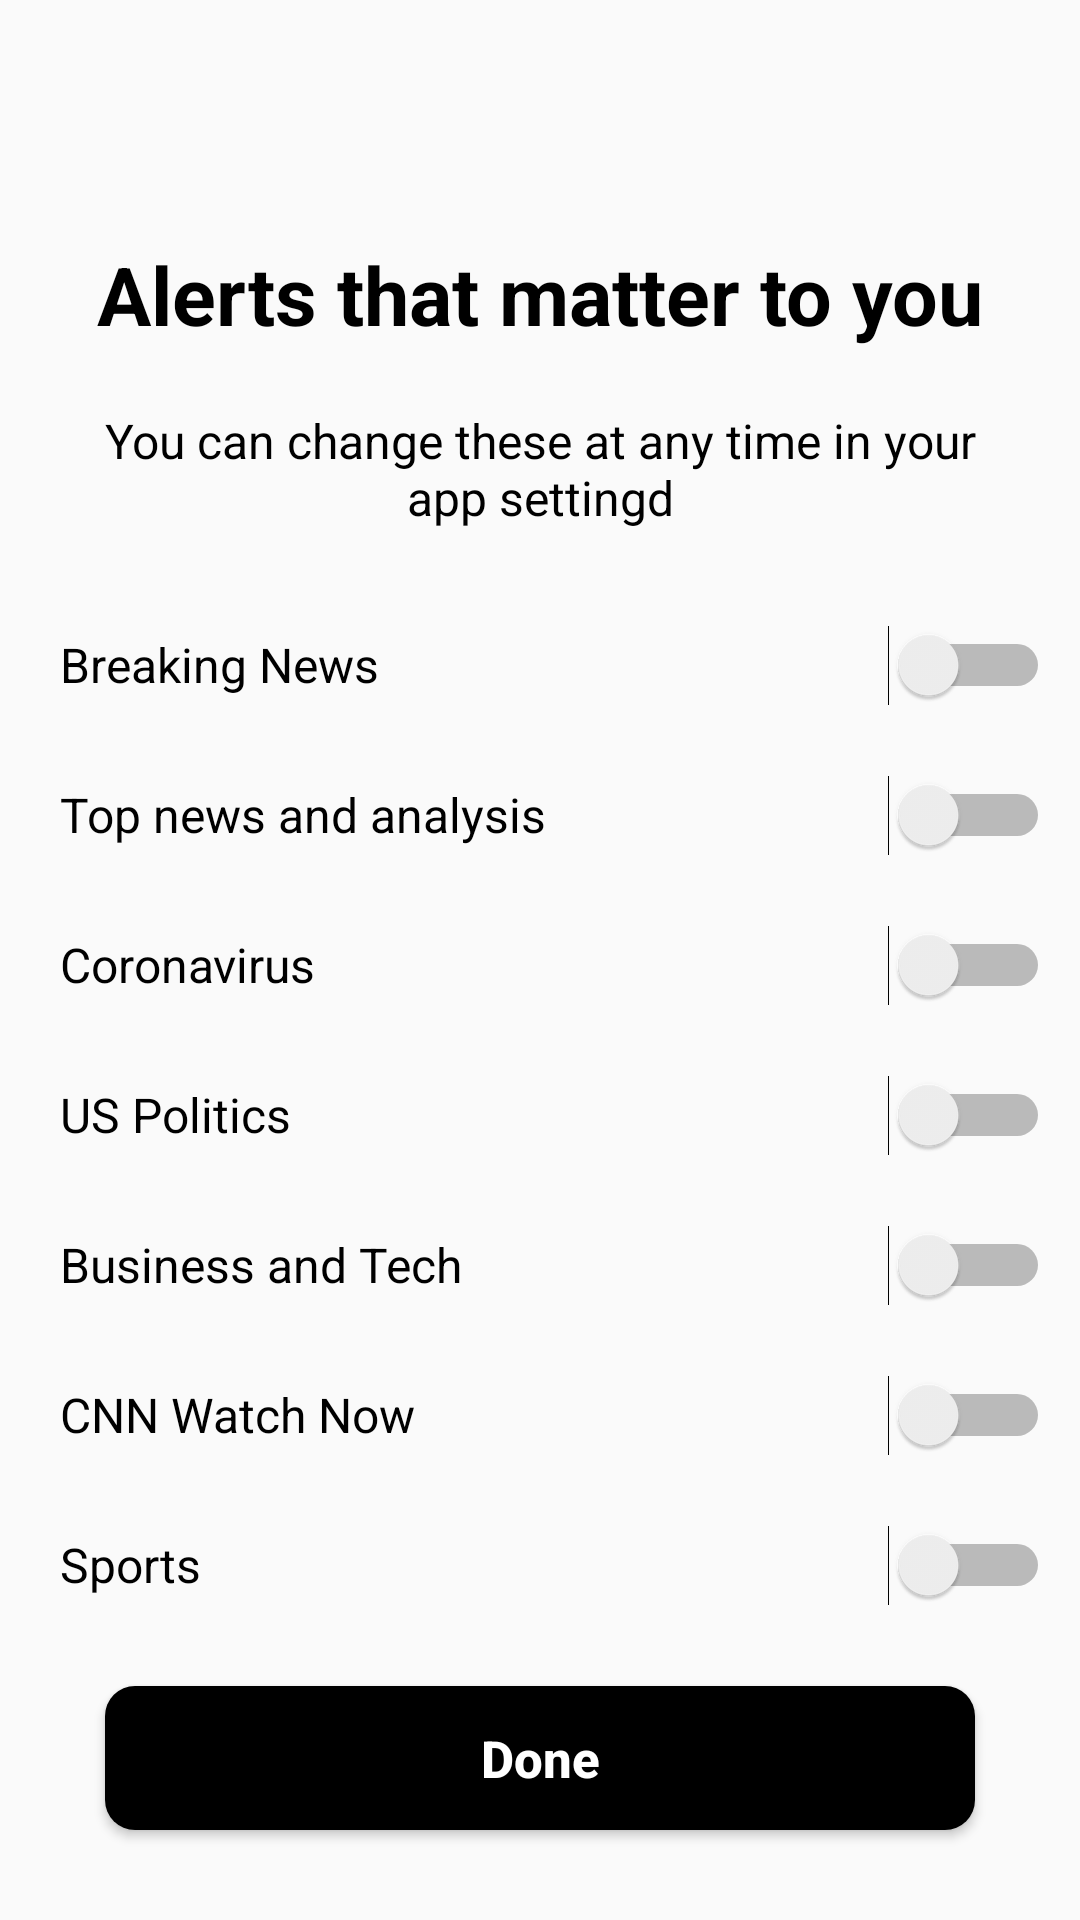

Produce the Android XML layout that renders to this screen, including the resource entries it uses.
<!-- AndroidManifest.xml: application theme Theme.CNN_news_app -->
<!-- res/layout/activity_alerts_that_matter.xml -->
<?xml version="1.0" encoding="utf-8"?>
<androidx.constraintlayout.widget.ConstraintLayout xmlns:android="http://schemas.android.com/apk/res/android"
    xmlns:app="http://schemas.android.com/apk/res-auto"
    xmlns:tools="http://schemas.android.com/tools"
    android:layout_width="match_parent"
    android:layout_height="match_parent"
    tools:context=".Activity.AlertsThatMatter">

    <LinearLayout
        android:layout_width="match_parent"
        android:layout_height="wrap_content"
        android:orientation="vertical"

        app:layout_constraintEnd_toEndOf="parent"
        app:layout_constraintStart_toStartOf="parent"
        app:layout_constraintTop_toTopOf="parent">

        <TextView
            android:id="@+id/textView4"
            android:layout_width="match_parent"
            android:layout_height="wrap_content"
            android:layout_marginTop="80dp"
            android:gravity="center"
            android:text="@string/alerts_that_matter_to_you"
            android:textColor="@color/black"
            android:textSize="27sp"
            android:textStyle="bold" />

        <TextView
            android:layout_width="match_parent"
            android:layout_height="wrap_content"
            android:layout_margin="20dp"
            android:gravity="center"
            android:text="@string/you_can_change_these_at_any_time_in_your_app_settingd"
            android:textColor="@color/black"
            android:textSize="16sp" />

        <Switch
            android:layout_width="match_parent"
            android:layout_height="50dp"
            android:layout_marginStart="20dp"
            android:layout_marginEnd="10dp"
            android:text="@string/breaking_news"
            android:textSize="16sp"
            tools:ignore="UseSwitchCompatOrMaterialXml" />

        <Switch
            android:layout_width="match_parent"
            android:layout_height="50dp"
            android:layout_marginStart="20dp"
            android:layout_marginEnd="10dp"
            android:text="@string/top_news_and_analysis"
            android:textSize="16sp"
            tools:ignore="UseSwitchCompatOrMaterialXml" />

        <Switch
            android:layout_width="match_parent"
            android:layout_height="50dp"
            android:layout_marginStart="20dp"
            android:layout_marginEnd="10dp"
            android:text="@string/coronavirus"
            android:textSize="16sp"
            tools:ignore="UseSwitchCompatOrMaterialXml" />

        <Switch
            android:layout_width="match_parent"
            android:layout_height="50dp"
            android:layout_marginStart="20dp"
            android:layout_marginEnd="10dp"
            android:text="@string/us_politics"
            android:textSize="16sp"
            tools:ignore="UseSwitchCompatOrMaterialXml" />

        <Switch
            android:layout_width="match_parent"
            android:layout_height="50dp"
            android:layout_marginStart="20dp"
            android:layout_marginEnd="10dp"
            android:text="@string/business_and_tech"
            android:textSize="16sp"
            tools:ignore="UseSwitchCompatOrMaterialXml" />

        <Switch
            android:layout_width="match_parent"
            android:layout_height="50dp"
            android:layout_marginStart="20dp"
            android:layout_marginEnd="10dp"
            android:text="@string/cnn_watch_now"
            android:textSize="16sp"
            tools:ignore="UseSwitchCompatOrMaterialXml" />
        <Switch
            android:layout_width="match_parent"
            android:layout_height="50dp"
            android:layout_marginStart="20dp"
            android:layout_marginEnd="10dp"
            android:text="@string/sports"
            android:textSize="16sp"
            tools:ignore="UseSwitchCompatOrMaterialXml" />
    </LinearLayout>

    <Button
        android:id="@+id/btDone"
        android:layout_width="match_parent"
        android:layout_height="wrap_content"
        android:layout_marginLeft="35dp"
        android:layout_marginRight="35dp"
        android:layout_marginBottom="30dp"
        android:textAllCaps="false"
        android:background="@drawable/rectangle_black"
        android:text="@string/done"
        android:textColor="@color/white"
        android:textSize="17sp"
        android:textStyle="bold"
        app:layout_constraintBottom_toBottomOf="parent"
        tools:layout_editor_absoluteX="16dp"
        tools:ignore="InvalidId" />

</androidx.constraintlayout.widget.ConstraintLayout>
<!-- resources referenced by this layout -->
<resources>
  <color name="black">#FF000000</color>
  <color name="white">#FFFFFFFF</color>
  <!-- drawable rectangle_black (drawable) -->
  <?xml version="1.0" encoding="utf-8"?>
  <shape xmlns:android="http://schemas.android.com/apk/res/android"
      android:shape="rectangle">
      <solid
          android:color="@color/black"
          />
      <corners
          android:radius="10dp"
          />
  
  </shape>
  <string name="alerts_that_matter_to_you">Alerts that matter to you</string>
  <string name="breaking_news">Breaking News</string>
  <string name="business_and_tech">Business and Tech</string>
  <string name="cnn_watch_now">CNN Watch Now</string>
  <string name="coronavirus">Coronavirus</string>
  <string name="done">Done</string>
  <string name="sports">Sports</string>
  <string name="top_news_and_analysis">Top news and analysis</string>
  <string name="us_politics">US Politics</string>
  <string name="you_can_change_these_at_any_time_in_your_app_settingd">You can change these at any time in your app settingd</string>
  <style name="Theme.CNN_news_app" parent="Theme.AppCompat.DayNight.NoActionBar">
          
          <item name="colorPrimary">@color/red</item>
          <item name="colorPrimaryVariant">@color/red</item>
          <item name="colorOnPrimary">@color/white</item>
          
          <item name="colorSecondary">@color/teal_200</item>
          <item name="colorSecondaryVariant">@color/teal_700</item>
          <item name="colorOnSecondary">@color/black</item>
          
          <item name="android:statusBarColor" tools:targetApi="l">?attr/colorPrimaryVariant</item>
          
      </style>
  <color name="red">#FF2600</color>
  <color name="teal_200">#FF03DAC5</color>
  <color name="teal_700">#FF018786</color>
</resources>
